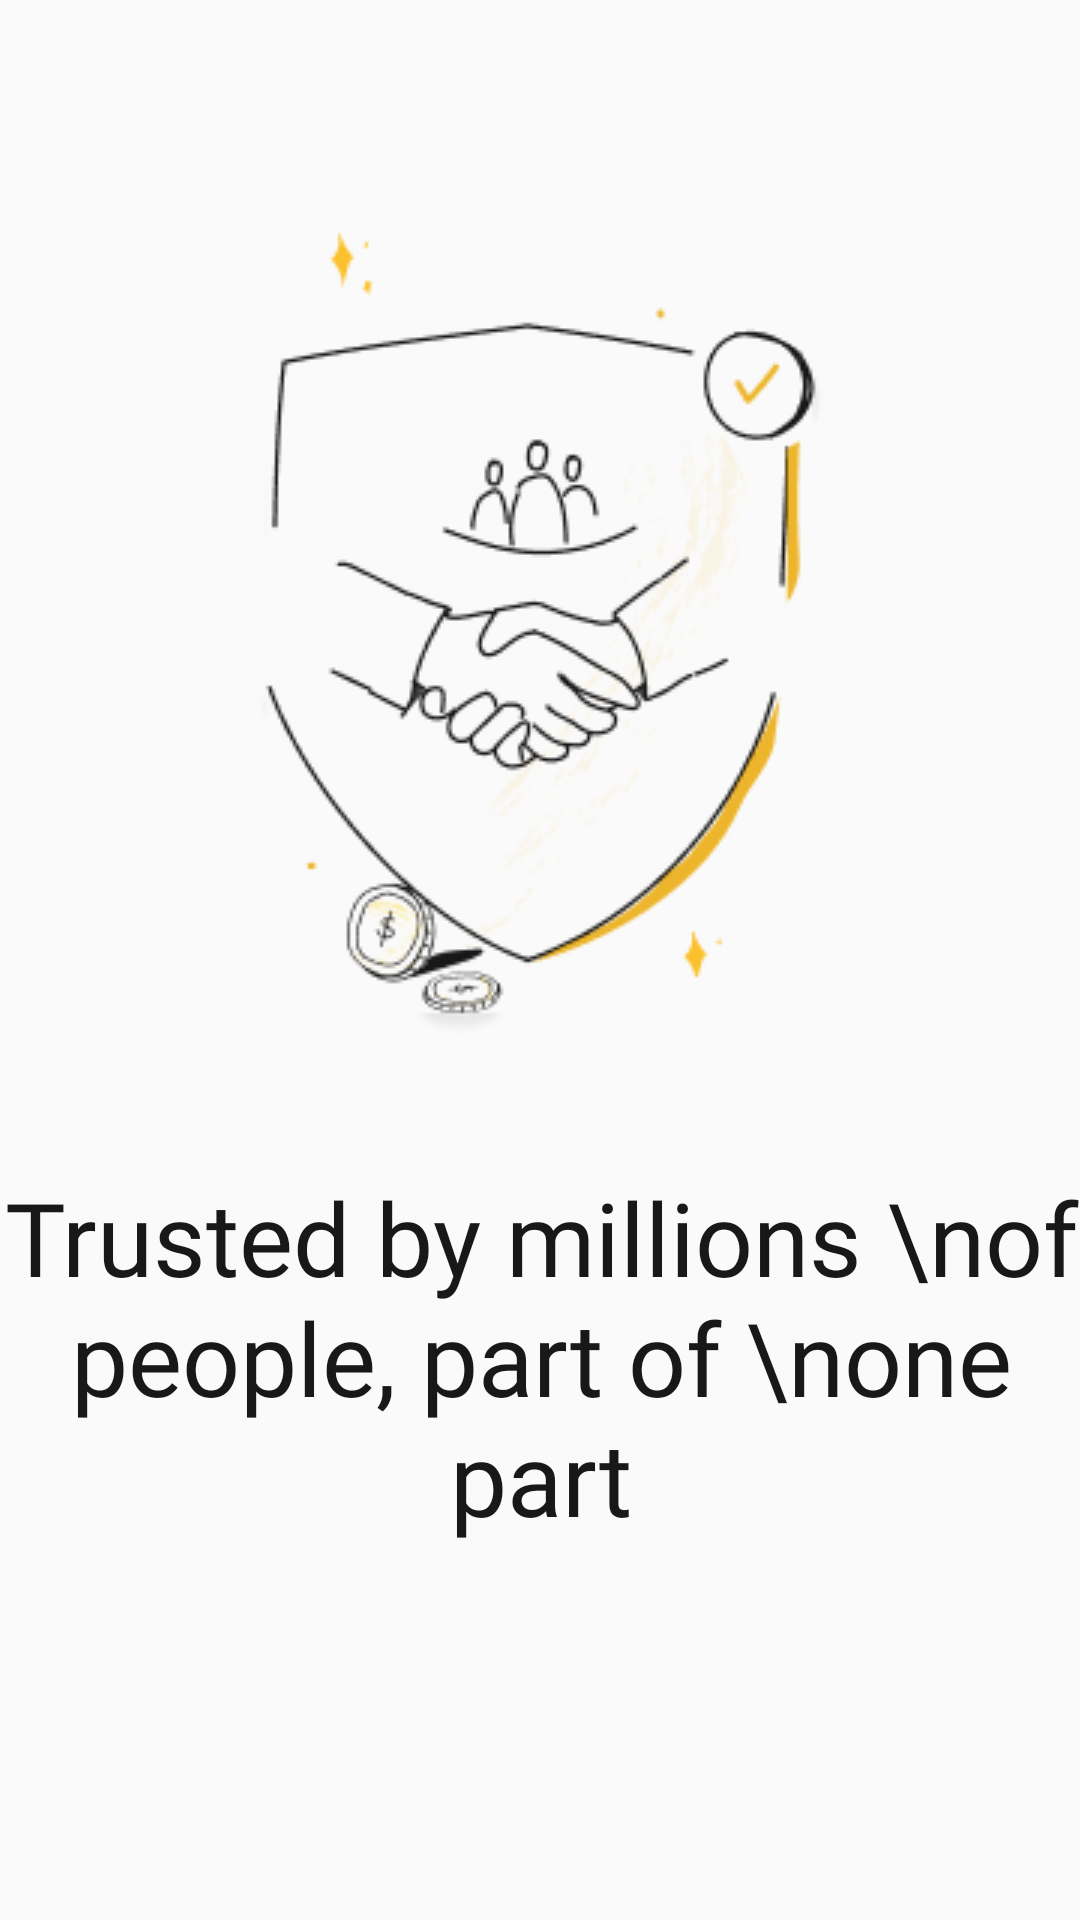

Produce the Android XML layout that renders to this screen, including the resource entries it uses.
<!-- AndroidManifest.xml: application theme Theme.FintechAdvise -->
<!-- res/layout/fragment_onboarding_screen1.xml -->
<?xml version="1.0" encoding="utf-8"?>
<androidx.constraintlayout.widget.ConstraintLayout xmlns:android="http://schemas.android.com/apk/res/android"
    xmlns:app="http://schemas.android.com/apk/res-auto"
    xmlns:tools="http://schemas.android.com/tools"
    android:layout_width="match_parent"
    android:layout_height="match_parent"
    tools:context=".Fragments.OnboardingScreen1Fragment">


    <ImageView
        android:id="@+id/imageView"
        android:layout_width="wrap_content"
        android:layout_height="wrap_content"
        android:scaleType="centerCrop"
        android:src="@drawable/trustpng"
        app:layout_constraintBottom_toBottomOf="parent"
        app:layout_constraintEnd_toEndOf="parent"
        app:layout_constraintStart_toStartOf="parent"
        app:layout_constraintTop_toTopOf="parent"
        app:layout_constraintVertical_bias="0.209" />

    <TextView
        android:id="@+id/textView"
        android:layout_width="wrap_content"
        android:layout_height="wrap_content"
        android:layout_centerInParent="true"
        android:layout_marginTop="44dp"
        android:fontFamily="@font/poppins_semi_bold"
        android:gravity="center"
        android:text="Trusted by millions \nof people, part of \none part"
        android:textColor="#191818"
        android:textSize="34sp"
        app:layout_constraintEnd_toEndOf="@+id/imageView"
        app:layout_constraintStart_toStartOf="@+id/imageView"
        app:layout_constraintTop_toBottomOf="@+id/imageView" />

</androidx.constraintlayout.widget.ConstraintLayout>
<!-- resources referenced by this layout -->
<resources>
  <!-- drawable trustpng: png bitmap (drawable, 23495 bytes) -->
  <style name="Theme.FintechAdvise" parent="Base.Theme.FintechAdvise" />
  <style name="Base.Theme.FintechAdvise" parent="Theme.AppCompat.Light.NoActionBar">
          
          
      </style>
</resources>
